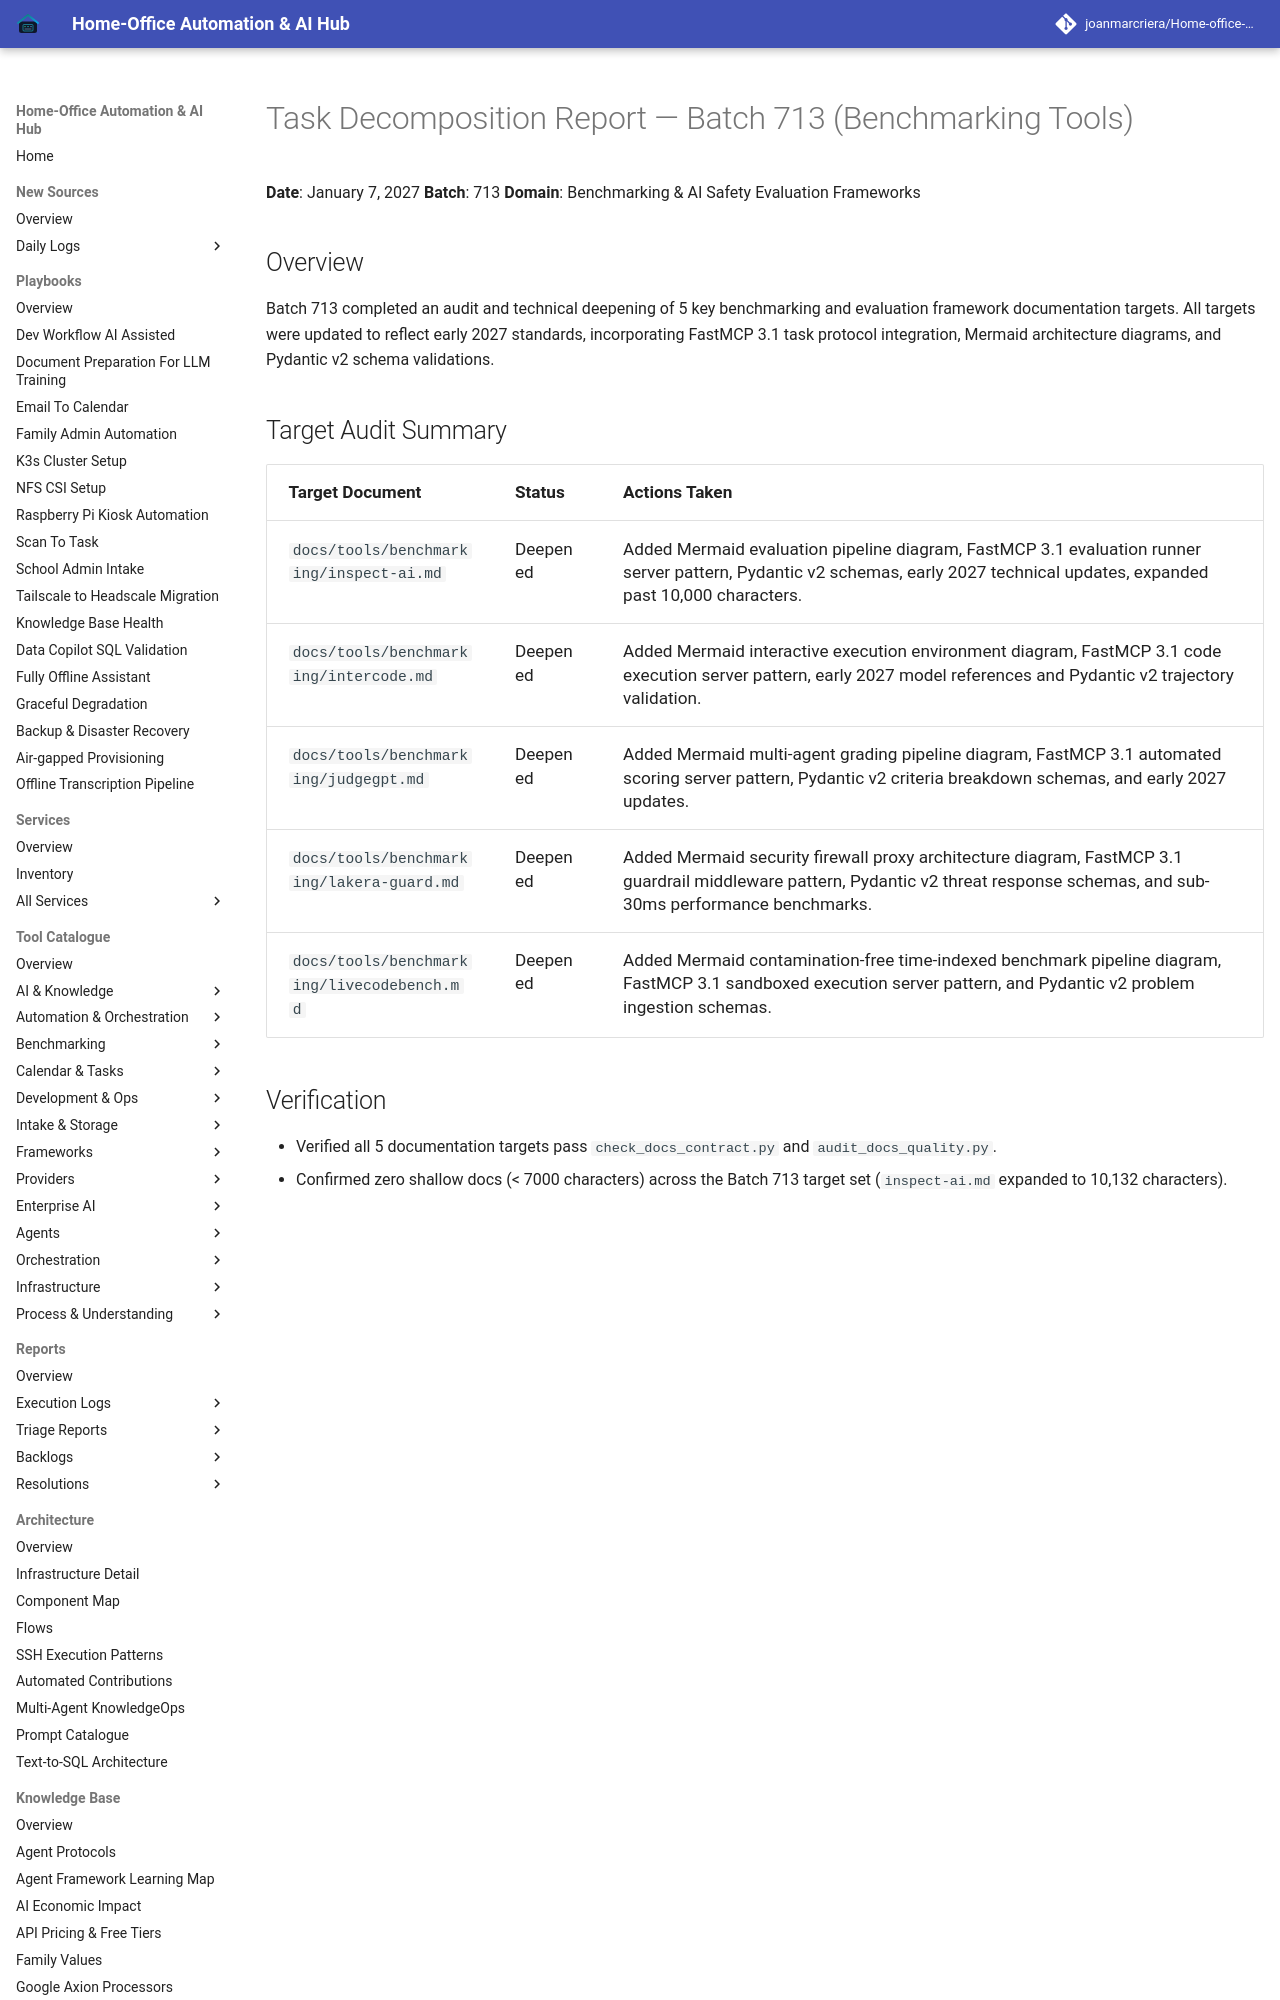

repository: joanmarcriera/Home-office-automations · page: reports/task-decomposition-batch-713/index.html · generator: mkdocs

# Task Decomposition Report — Batch 713 (Benchmarking Tools)

**Date**: January 7, 2027
**Batch**: 713
**Domain**: Benchmarking & AI Safety Evaluation Frameworks

## Overview
Batch 713 completed an audit and technical deepening of 5 key benchmarking and evaluation framework documentation targets. All targets were updated to reflect early 2027 standards, incorporating FastMCP 3.1 task protocol integration, Mermaid architecture diagrams, and Pydantic v2 schema validations.
